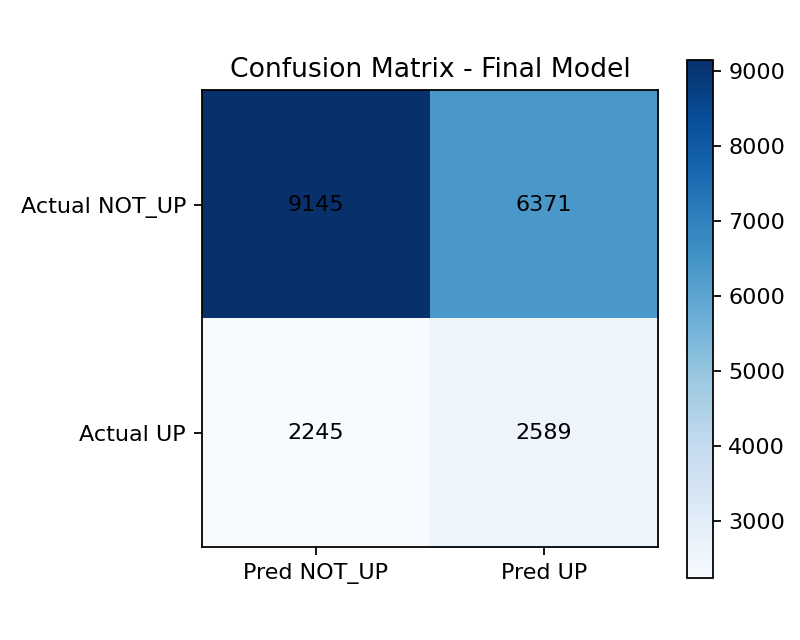

Data behind this chart, as committed beside it:
, pred_NOT_UP, pred_UP
actual_NOT_UP, 9145, 6371
actual_UP, 2245, 2589
